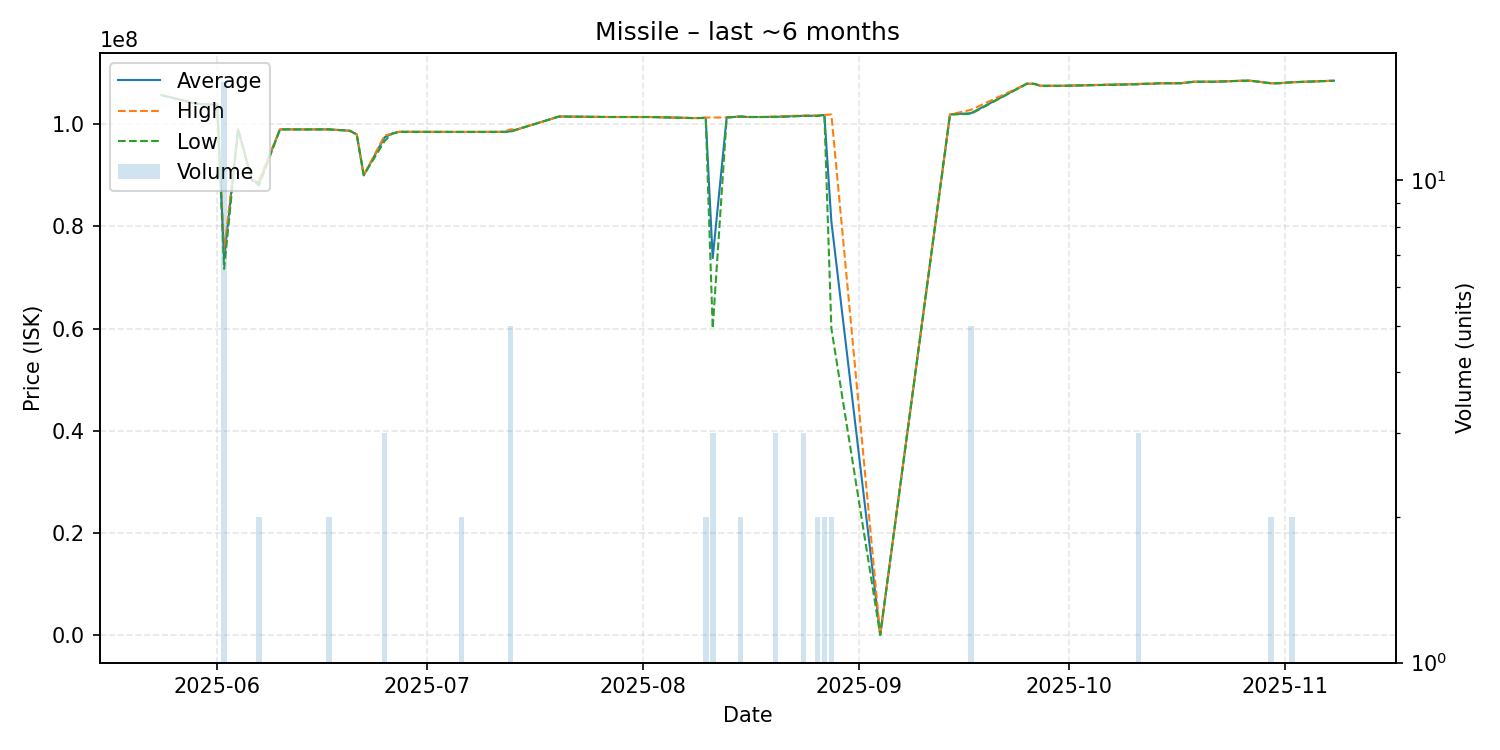

The data file committed next to this chart (first rows):
date, average, highest, lowest, order_count, volume
2025-05-24, 105700000, 105700000, 105700000, 1, 1
2025-05-29, 104000000, 104000000, 104000000, 1, 1
2025-05-31, 103800000, 103800000, 103800000, 1, 1
2025-06-01, 103900000, 103900000, 103900000, 1, 1
2025-06-02, 73660000, 75100000, 71700000, 9, 16
2025-06-04, 99000000, 99000000, 99000000, 1, 1
2025-06-06, 89000000, 89000000, 89000000, 1, 1
2025-06-07, 88500000, 89000000, 88000000, 2, 2
2025-06-10, 98980000, 98980000, 98980000, 1, 1
2025-06-11, 98980000, 98980000, 98980000, 1, 1
2025-06-13, 98970000, 98970000, 98970000, 1, 1
2025-06-17, 98980000, 98980000, 98980000, 2, 2
2025-06-20, 98710000, 98710000, 98710000, 1, 1
2025-06-21, 97990000, 97990000, 97990000, 1, 1
2025-06-22, 90000000, 90000000, 90000000, 1, 1
2025-06-25, 97436667, 97800000, 96710000, 3, 3
2025-06-26, 98100000, 98100000, 98100000, 1, 1
2025-06-27, 98500000, 98500000, 98500000, 1, 1
2025-07-06, 98480000, 98480000, 98480000, 2, 2
2025-07-12, 98490000, 98490000, 98490000, 1, 1
2025-07-13, 98588000, 98980000, 98490000, 5, 5
2025-07-14, 98980000, 98980000, 98980000, 1, 1
2025-07-20, 101500000, 101500000, 101500000, 1, 1
2025-07-27, 101400000, 101400000, 101400000, 1, 1
2025-07-29, 101400000, 101400000, 101400000, 1, 1
2025-08-02, 101400000, 101400000, 101400000, 1, 1
2025-08-08, 101200000, 101200000, 101200000, 1, 1
2025-08-09, 101200000, 101200000, 101200000, 1, 1
2025-08-10, 101250000, 101300000, 101200000, 2, 2
2025-08-11, 73793333, 101300000, 60040000, 2, 3
2025-08-13, 101300000, 101300000, 101300000, 1, 1
2025-08-14, 101400000, 101400000, 101400000, 1, 1
2025-08-15, 101500000, 101500000, 101500000, 1, 2
2025-08-16, 101400000, 101400000, 101400000, 1, 1
2025-08-18, 101400000, 101400000, 101400000, 1, 1
2025-08-20, 101433333, 101500000, 101400000, 3, 3
2025-08-24, 101633333, 101700000, 101600000, 3, 3
2025-08-26, 101650000, 101700000, 101600000, 2, 2
2025-08-27, 101800000, 101800000, 101800000, 2, 2
2025-08-28, 80980000, 101900000, 60060000, 2, 2
2025-09-04, 102600, 102600, 102600, 1, 1
2025-09-14, 101900000, 101900000, 101900000, 1, 1
2025-09-17, 102140000, 102800000, 102000000, 3, 5
2025-09-25, 107900000, 107900000, 107900000, 1, 1
2025-09-26, 107900000, 107900000, 107900000, 1, 1
2025-09-27, 107500000, 107500000, 107500000, 1, 1
2025-09-30, 107500000, 107500000, 107500000, 1, 1
2025-10-11, 107833333, 107900000, 107800000, 3, 3
2025-10-12, 107900000, 107900000, 107900000, 1, 1
2025-10-13, 107900000, 107900000, 107900000, 1, 1
2025-10-14, 108000000, 108000000, 108000000, 1, 1
2025-10-16, 108000000, 108000000, 108000000, 1, 1
2025-10-17, 108000000, 108000000, 108000000, 1, 1
2025-10-19, 108300000, 108300000, 108300000, 1, 1
2025-10-20, 108300000, 108300000, 108300000, 1, 1
2025-10-22, 108300000, 108300000, 108300000, 1, 1
2025-10-26, 108500000, 108500000, 108500000, 1, 1
2025-10-27, 108500000, 108500000, 108500000, 1, 1
2025-10-30, 108000000, 108000000, 108000000, 2, 2
2025-10-31, 108000000, 108000000, 108000000, 1, 1
... 2 more rows
